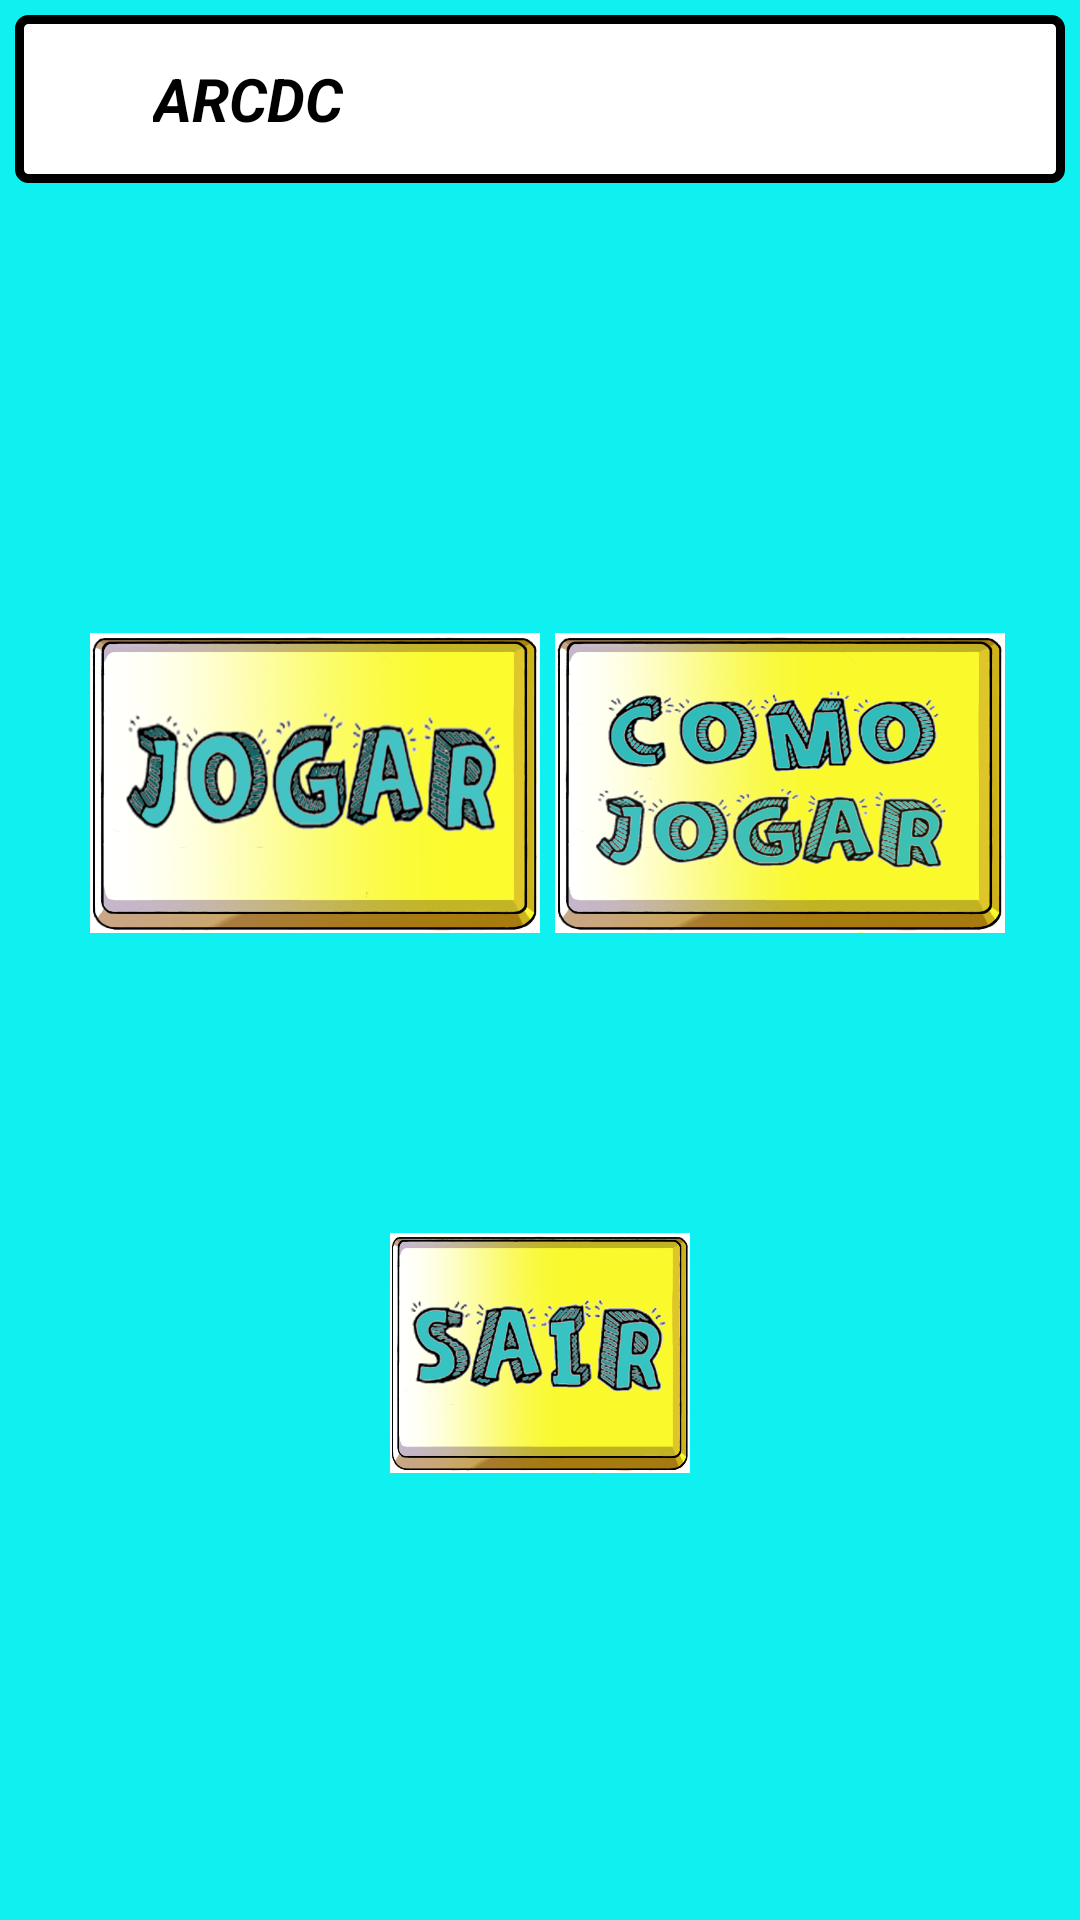

Layout XML and referenced resources for this Android screen:
<!-- AndroidManifest.xml: activity theme Theme.AppCompat.DayNight.NoActionBar -->
<!-- res/layout/activity_arcdc.xml -->
<?xml version="1.0" encoding="utf-8"?>
<LinearLayout
    xmlns:android="http://schemas.android.com/apk/res/android"
    xmlns:app="http://schemas.android.com/apk/res-auto"
    xmlns:tools="http://schemas.android.com/tools"
    android:layout_width="match_parent"
    android:layout_height="match_parent"
    app:cardElevation="10dp"
    app:cardUseCompatPadding="true"
    android:background="#000">

    <LinearLayout
        android:layout_width="match_parent"
        android:layout_height="match_parent"
        android:orientation="vertical"
        android:background="#0ff1f1"
        tools:context="com.example.victo.arcdc.ARCDCActivity">

        <android.support.v7.widget.Toolbar
            android:id="@+id/toolbar_arcdc"
            android:layout_width="match_parent"
            android:layout_height="?attr/actionBarSize"
            android:layout_marginLeft="5dp"
            android:layout_marginRight="5dp"
            android:layout_marginTop="5dp"
            android:background="@drawable/contorno"
            app:popupTheme="@style/AppTheme.PopupOverlay">

            <TextView
                android:layout_width="wrap_content"
                android:layout_height="wrap_content"
                android:paddingLeft="30dp"
                android:text="ARCDC"
                android:textColor="#000"
                android:textSize="20dp"
                android:textStyle="bold|italic" />

        </android.support.v7.widget.Toolbar>

        <LinearLayout
            android:layout_width="wrap_content"
            android:layout_height="wrap_content"
            android:orientation="horizontal"
            android:layout_marginTop="150dp"
            android:layout_marginLeft="30dp">

            <Button
                android:id="@+id/icone_jogar"
                android:layout_width="150dp"
                android:layout_height="100dp"
                android:background="@drawable/jogar" />

            <Button
                android:id="@+id/icone_como_jogar"
                android:layout_width="150dp"
                android:layout_height="100dp"
                android:layout_marginLeft="5dp"
                android:background="@drawable/como_jogar"/>

        </LinearLayout>

        <Button
            android:id="@+id/icone_sair"
            android:layout_width="100dp"
            android:layout_height="80dp"
            android:layout_marginLeft="130dp"
            android:layout_marginTop="100dp"
            android:background="@drawable/sair"/>

    </LinearLayout>

</LinearLayout>
<!-- resources referenced by this layout -->
<resources>
  <!-- drawable como_jogar: png bitmap (drawable, 312257 bytes) -->
  <!-- drawable contorno (drawable) -->
  <?xml version="1.0" encoding="utf-8"?>
  <shape xmlns:android="http://schemas.android.com/apk/res/android">
      <solid android:color="#FFF"/>
      <stroke android:width="3dp" android:color="#000"/>
      <corners android:radius="3dp"/>
  </shape>
  <!-- drawable jogar: png bitmap (drawable, 317447 bytes) -->
  <!-- drawable sair: png bitmap (drawable, 263984 bytes) -->
  <style name="AppTheme.PopupOverlay" parent="ThemeOverlay.AppCompat.Light" />
</resources>
